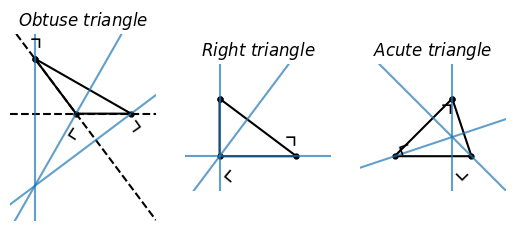

Source code (Python):
#T# the following code shows how to draw the orthocenter of a triangle

#T# to draw the orthocenter of a triangle, the pyplot module of the matplotlib package is used
import matplotlib.pyplot as plt

#T# create the figure and axes
fig1, ax_list1 = plt.subplots(1, 3)

#T# set the aspect of the axes
for it1 in fig1.axes:
    it1.set_aspect('equal', adjustable = 'box')

#T# hide the spines and ticks
for it1 in ['top', 'bottom', 'left', 'right']:
    for it2 in fig1.axes:
        it2.spines[it1].set_visible(False)
        it2.xaxis.set_visible(False)
        it2.yaxis.set_visible(False)

#T# create the variables that define the plot
A1, B1, C1 = (0, 0), (4, 0), (-3, 4)
D1 = (-3, 0)

m_C1B1 = (B1[1] - C1[1])/(B1[0] - C1[0])
m_perp_C1B1 = -1/m_C1B1
m_C1A1 = (A1[1] - C1[1])/(A1[0] - C1[0])
m_perp_C1A1 = -1/m_C1A1

list_x1 = [C1[0], A1[0], B1[0], C1[0]]
list_y1 = [C1[1], A1[1], B1[1], C1[1]]

A2, B2, C2 = (0, 0), (4, 0), (0, 3)

m_C2B2 = (B2[1] - C2[1])/(B2[0] - C2 [0])
m_perp_C2B2 = -1/m_C2B2

list_x2 = [C2[0], A2[0], B2[0], C2[0]]
list_y2 = [C2[1], A2[1], B2[1], C2[1]]

A3, B3, C3 = (0, 0), (4, 0), (3, 3)
D3 = (3, 0)

m_A3C3 = (C3[1] - A3[1])/(C3[0] - A3[0])
m_perp_A3C3 = -1/m_A3C3
m_B3C3 = (C3[1] - B3[1])/(C3[0] - B3[0])
m_perp_B3C3 = -1/m_B3C3

list_x3 = [C3[0], A3[0], B3[0], C3[0]]
list_y3 = [C3[1], A3[1], B3[1], C3[1]]

#T# set the axes size
f1 = 1.8

ax_list1[0].axis([min(A1[0], B1[0], C1[0]) - f1, max(A1[0], B1[0], C1[0]) + f1, min(A1[1], B1[1], C1[1]) - f1 - 6, max(A1[1], B1[1], C1[1]) + f1])

ax_list1[1].axis([min(A2[0], B2[0], C2[0]) - f1, max(A2[0], B2[0], C2[0]) + f1, min(A2[1], B2[1], C2[1]) - f1, max(A2[1], B2[1], C2[1]) + f1])

ax_list1[2].axis([min(A3[0], B3[0], C3[0]) - f1, max(A3[0], B3[0], C3[0]) + f1, min(A3[1], B3[1], C3[1]) - f1, max(A3[1], B3[1], C3[1]) + f1])

#T# title the axes
ax_list1[0].set_title(r'$Obtuse\ triangle$', y = 1)
ax_list1[1].set_title(r'$Right\ triangle$', y = 1)
ax_list1[2].set_title(r'$Acute\ triangle$', y = 1)

#T# plot the figure
ax_list1[0].plot(list_x1, list_y1, 'o-k', markersize = 3.5)

ax_list1[0].axline(A1, slope = m_perp_C1B1, alpha = .7)

ax_list1[0].axline(A1, C1, color = 'k', linestyle = '--')
ax_list1[0].axline(B1, slope = m_perp_C1A1, alpha = .7)

ax_list1[0].axline(A1, B1, color = 'k', linestyle = '--')
ax_list1[0].axline(C1, D1, alpha = .7)

ax_list1[1].plot(list_x2, list_y2, 'o-k', markersize = 3.5)

ax_list1[1].axline(A2, slope = m_perp_C2B2, alpha = .7)

ax_list1[1].axline(A2, B2, alpha = .7)

ax_list1[1].axline(A2, C2, alpha = .7)

ax_list1[2].plot(list_x3, list_y3, 'o-k', markersize = 3.5)

ax_list1[2].axline(A3, slope = m_perp_B3C3, alpha = .7)

ax_list1[2].axline(B3, slope = m_perp_A3C3, alpha = .7)

ax_list1[2].axline(C3, D3, alpha = .7)

#T# set the math text font to the Latex default, Computer Modern
import matplotlib
matplotlib.rcParams['mathtext.fontset'] = 'cm'

#T# create the labels
label_a1_1 = ax_list1[0].annotate(r'$\llcorner$', A1, ha = 'center', va = 'top', size = 18, rotation = -33)
label_a2_1 = ax_list1[0].annotate(r'$\urcorner$', B1, ha = 'center', va = 'top', size = 18, rotation = -55)
label_a3_1 = ax_list1[0].annotate(r'$\urcorner$', C1, ha = 'center', va = 'bottom', size = 18, rotation = 0)

label_a1_2 = ax_list1[1].annotate(r'$\llcorner$', A2, ha = 'left', va = 'top', size = 18, rotation = -40)
label_a2_2 = ax_list1[1].annotate(r'$\urcorner$', B2, ha = 'right', va = 'bottom', size = 18, rotation = 0)

label_a1_3 = ax_list1[2].annotate(r'$\llcorner$', A3, ha = 'left', va = 'bottom', size = 18, rotation = -70)
label_a2_3 = ax_list1[2].annotate(r'$\llcorner$', B3, ha = 'right', va = 'top', size = 18, rotation = 45)
label_a3_3 = ax_list1[2].annotate(r'$\urcorner$', C3, ha = 'right', va = 'top', size = 18, rotation = 0)

#T# drag the labels if needed
label_a1_1.draggable()
label_a2_1.draggable()
label_a3_1.draggable()

label_a1_2.draggable()
label_a2_2.draggable()

label_a1_3.draggable()
label_a2_3.draggable()
label_a3_3.draggable()

#T# show the results
plt.show()